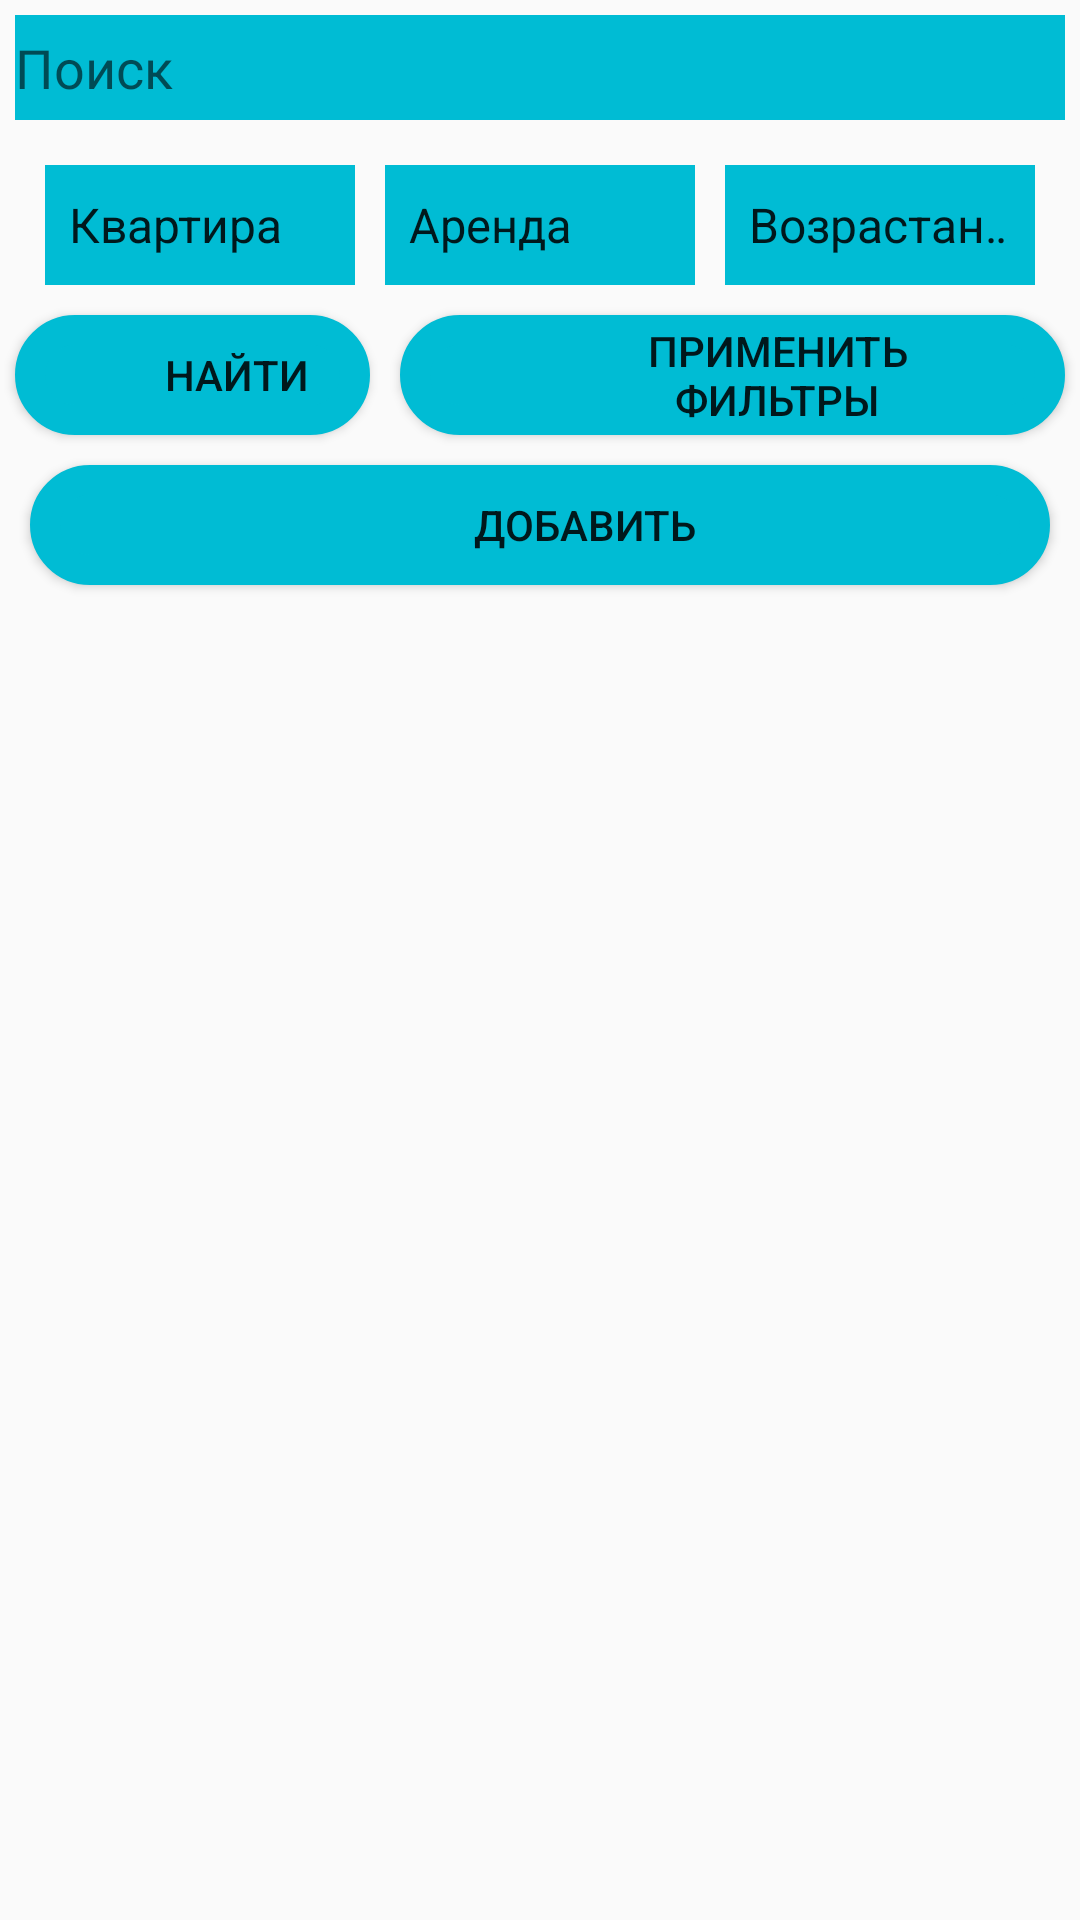

Android layout source for this screen:
<!-- AndroidManifest.xml: application theme Theme.HousShop -->
<!-- res/layout/activity_main.xml -->
<?xml version="1.0" encoding="utf-8"?>
<androidx.constraintlayout.widget.ConstraintLayout xmlns:android="http://schemas.android.com/apk/res/android"
    xmlns:app="http://schemas.android.com/apk/res-auto"
    xmlns:tools="http://schemas.android.com/tools"
    android:layout_width="match_parent"
    android:layout_height="match_parent"
    android:background="@color/blue1000"
    tools:context=".MainActivity">

    <EditText
        android:id="@+id/Serch"
        android:layout_width="match_parent"
        android:layout_height="35dp"
        android:layout_marginTop="5dp"
        android:layout_marginStart="5dp"
        android:layout_marginEnd="5dp"
        android:background="@color/blue500"
        android:hint="Поиск"
        android:textSize="18dp"
        android:layout_marginBottom="5dp"
        app:layout_constraintEnd_toEndOf="parent"
        app:layout_constraintStart_toStartOf="parent"
        app:layout_constraintBottom_toTopOf="@+id/tab"
        app:layout_constraintTop_toTopOf="parent" />



    <TableRow
        android:id="@+id/tab"
        android:layout_width="match_parent"
        android:layout_height="50dp"
        android:layout_margin="10dp"
        app:layout_constraintTop_toBottomOf="@id/Serch"
        app:layout_constraintStart_toStartOf="parent"
        android:layout_weight="1">

            <Spinner
                android:id="@+id/SpinnerHouse"
                android:layout_width="0dp"
                android:layout_height="match_parent"
                android:layout_weight="1"
                android:layout_margin="5dp"
                android:background="@color/blue500"
                android:entries="@array/SpinnerCategory"/>

            <Spinner
                android:id="@+id/SpinnerType"
                android:layout_width="0dp"
                android:layout_height="match_parent"
                android:layout_weight="1"
                android:layout_margin="5dp"
                android:background="@color/blue500"
                android:entries="@array/Spinnertype_of"
                />


            <Spinner
                android:id="@+id/SpinnerSort"
                android:layout_width="0dp"
                android:layout_height="match_parent"
                android:layout_weight="1"
                android:layout_margin="5dp"
                android:background="@color/blue500"
                android:entries="@array/SpinnerPrice"/>

    </TableRow>

    <Button
        android:id="@+id/SerchBt"
        android:layout_width="wrap_content"
        android:layout_height="40dp"
        android:background="@drawable/background_btn"
        android:onClick="Serch_on_click"
        android:text="Найти"
        android:gravity="center"
        android:layout_margin="5dp"
        android:textAlignment="center"
        app:layout_constraintEnd_toStartOf="@+id/SortBtn"
        app:layout_constraintStart_toStartOf="parent"
        app:layout_constraintTop_toBottomOf="@+id/tab" />


    <Button
        android:id="@+id/SortBtn"
        android:layout_width="0dp"
        android:layout_height="40dp"
        android:background="@drawable/background_btn"
        android:onClick="Sort_on_click"
        android:text="Применить фильтры"
        android:textAlignment="center"
        android:gravity="center"
        android:layout_margin="5dp"
        app:layout_constraintEnd_toEndOf="parent"
        app:layout_constraintStart_toEndOf="@id/SerchBt"
        app:layout_constraintTop_toBottomOf="@+id/tab"
         />

    <Button
        android:id="@+id/Addbtn"
        android:layout_width="match_parent"
        android:layout_height="40dp"
        android:background="@drawable/background_btn"
        android:text="Добавить"
        android:textAlignment="center"
        android:onClick="operationAdd"
        android:layout_margin="10dp"
        app:layout_constraintBottom_toTopOf="@id/lvData"
        app:layout_constraintEnd_toEndOf="parent"
        app:layout_constraintStart_toStartOf="parent"
        app:layout_constraintTop_toBottomOf="@+id/SerchBt" />

    <TextView
        android:id="@+id/dellSerch"
        android:layout_width="match_parent"
        android:layout_height="wrap_content"
        android:layout_margin="3dp"
        android:color="@color/blue500"
        android:onClick="dellSerch"
        android:text="Сбросить"
        android:textAlignment="center"
        android:visibility="gone"
        app:layout_constraintTop_toBottomOf="@id/Addbtn"
        app:layout_constraintEnd_toEndOf="parent"
        app:layout_constraintStart_toStartOf="parent"
        app:layout_constraintBottom_toTopOf="@id/lvData"/>

    <ListView
        android:id="@+id/lvData"
        android:layout_width="match_parent"
        android:layout_height="0dp"
        android:clickable="true"
        android:focusable="true"
        tools:ignore="UsingOnClickInXml"
        android:layout_margin="5dp"
        app:layout_constraintBottom_toBottomOf="parent"
        app:layout_constraintEnd_toEndOf="parent"
        app:layout_constraintStart_toStartOf="parent"
        app:layout_constraintTop_toBottomOf="@id/Addbtn"
        />



</androidx.constraintlayout.widget.ConstraintLayout>
<!-- resources referenced by this layout -->
<resources>
  <string-array name="SpinnerCategory">
          <item>Квартира</item>
          <item>Коттедж</item>
          <item>Коммерческая недвижимость</item>
          <item>Недвижимость за рубежом</item>
          <item>Земля</item>
      </string-array>
  <string-array name="SpinnerPrice">
          <item>Возрастание</item>
          <item>Убывание</item>
      </string-array>
  <string-array name="Spinnertype_of">
          <item>Аренда</item>
          <item>Купить</item>
      </string-array>
  <color name="blue500">#00BCD4</color>
  <!-- drawable background_btn (drawable) -->
  <?xml version="1.0" encoding="utf-8"?>
  <shape xmlns:android="http://schemas.android.com/apk/res/android">
      <solid android:color="@color/blue500"/>
      <padding
          android:left="50dp"
          android:right="20dp"
          />
      <corners android:radius="60dp"/>
      <stroke android:color="@color/blue500"
          android:width="10dp"
          />
  </shape>
  <style name="Theme.HousShop" parent="Theme.AppCompat.Light.NoActionBar">
          
          <item name="colorPrimary">@color/purple_500</item>
          <item name="colorPrimaryVariant">@color/purple_700</item>
          <item name="colorOnPrimary">@color/white</item>
          
          <item name="colorSecondary">@color/teal_200</item>
          <item name="colorSecondaryVariant">@color/teal_700</item>
          <item name="colorOnSecondary">@color/black</item>
          
          <item name="android:statusBarColor">?attr/colorPrimaryVariant</item>
          
      </style>
  <color name="purple_500">#FF6200EE</color>
  <color name="purple_700">#FF3700B3</color>
  <color name="white">#FFFFFFFF</color>
  <color name="teal_200">#FF03DAC5</color>
  <color name="teal_700">#FF018786</color>
  <color name="black">#FF000000</color>
</resources>
